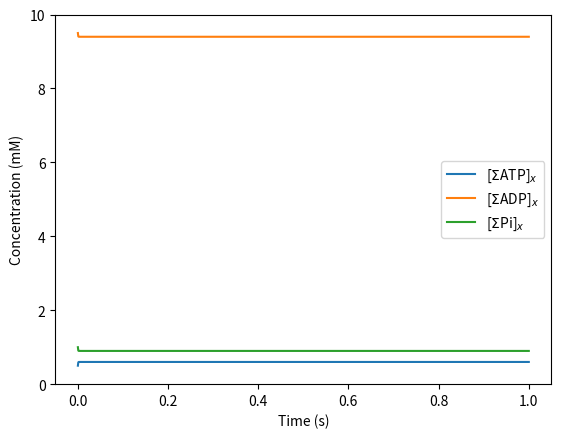
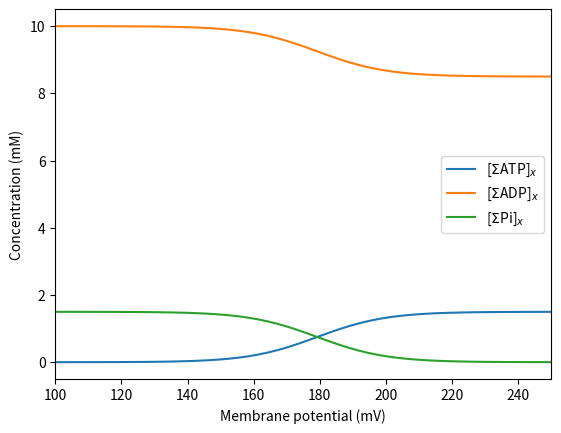

Write Python code to recreate these figures, in order.
#!/usr/bin/env python
# coding: utf-8

# # Basic chemical, electrical, and thermodynamic principles
# 
# To develop a quantitative understanding of how these processes work, we start with a set of definitions of the some quantities and concepts with which we are concerned. Specifically, this section reviews basic biochemical, thermodynamic, and related concepts that are particularly relevant to the quantitative analysis of mitochondrial ATP synthesis.  
# 
# ```{figure} Figure1.png 
# ------
# name: mitofig
# ------
# Diagram of a mitochondrion with the cytosol, intermembrane space (IMS), and matrix indicated. *Inset from left to right:* Protein channels and complexes associated with oxidative phosphorylation in the cristae of the mitochondrion. Complex I (C1) catalyzes the oxidation of NADH$^{2-}$ to NAD$^{-}$ and reduction of ubiquinone (Q) to QH$_2$. Complex II (C2) catalyzes the oxidation of FADH$_2$ to FAD coupled to the reduction of Q. Complex III (C3) catalyzes the oxidation of QH$_2$ coupled to the reduction of cytochrome c (Cyt c). Complex IV (C4) catalyzes the oxidation of Cyt c coupled to the reduction of oxygen to water. These redox transfers drive pumping of H$^+$ ions out of the matrix, establishing the proton motive force across the inner mitochondrial membrane (IMM) that drives ATP synthesis at complex V, or the F$_0$F$_1$-ATPase (F$_0$F$_1$). The adenine nucleotide translocase (ANT) exchanges matrix ATP for IMS ADP. The inorganic phosphate cotransporter (PiC) brings protons and Pi from the IMS to the matrix. Lastly, there is a passive H$^{+}$ leak across the IMM. (Figure created with Biorender.com.)
# ```

# ## Mitochondrial anatomy
# 
# The mitochondrion is a membrane-bound, rod-shaped organelle that is responsible for generating most of the chemical energy needed to power the cell's biochemical reactions by respiration {cite}`Nicholls2013`. Mitochondria are comprised of an outer and inner membrane that are separated by the intermembrane space (IMS) ({numref}`mitofig`). The outer mitochondrial membrane is freely permeable to small molecules and ions. The IMM folds inward to make cristae that extend into the matrix. Transmembrane channels called porins and the respiratory complexes involved in oxidative phosphorylation and ATP synthesis allow for more selective IMM permeability. The IMM encloses the mitochondrial matrix, which contains mitochondrial deoxyribonucleic acid (DNA), the majority of mitochondrial proteins, soluble metabolic intermediates including ATP, ADP, and Pi, and the enzymes catalyzing the tricarboxylic acid (TCA) cycle and $\beta$-oxidation. 

# ## IMM capacitance
# 
# The IMM acts as an electrical capacitor to store energy in an electrostatic potential difference between the milieu on each side. Electrical capacitance of a membrane ($C_m$) is the proportionality between the rate of charge transport across the membrane, i.e. current ($I$), to the rate of membrane potential ($\Delta \Psi$) change, that is, 
# ```{math}
#     C_m \dfrac{ {\rm d} {\Delta\Psi}}{{\rm d} t} = I.
# ```
# In the model and associated calculations presented below, we express fluxes in units of moles per unit time per unit volume of mitochondria. Thus, it is convenient to obtain an estimate of $C_m$ in units of mole per volt per volume of mitochondria. Mitochondria take on a roughly ellipsoid shape in vivo, and a more spherical morphometry in suspension of purified mitochondria {cite}`Picard2011`. To estimate the mitochondrial surface area-to-volume ratio, we take a representative mitochondrion as a sphere with radius $r = 1 \ \mu\text{m}$ and obtain a surface area-to-volume ratio of $3 \ \mu\text{m}^{-1}$.   Furthermore, we estimate that the IMM has ten-fold greater surface area than the outer membrane, yielding a surface area to volume ratio of $30 \ \mu\text{m}^{-1}$ for the IMM. Since the capacitance density of biological membranes ranges from $0.5\text{-}1.0 \mu\text{F cm}^{-2}$, or $0.5 \text{-} 1.0 \times \ 10^{-8} \ \mu\text{F} \ \mu\text{m}^{-2}$ {cite}`Nicholls2013`, $C_m$ is approximately $30 \times 10^{-8} \ \mu\text{F} \ \mu\text{m}^{-3} = 300 \ \text{F (L mito)}^{-1}$. To convert to the units used in the calculations below, we have 
# ```{math}
#   C_m = 300 \ \frac{\rm F}{\rm L \ mito} = 300 \ \frac{\rm C}{\rm V \cdot L \, mito}\cdot 
#     \frac{1}{F}\, \frac{\rm mol}{\rm C} =
#   3.1 \times 10^{-3} \, 
#   \frac{\rm mol}{\rm V \cdot  L \, mito}, \,
# ```
# where $F = 96,485 \ \text{C mol}^{-1}$ is Faraday's constant. 

# ## Gibbs free energy
# 
# 
# A *free energy* is a thermodynamic quantity that relates a change in the thermodynamic state of a system to an associated change in total entropy of the system plus its environment. Chemical reaction processes necessarily proceed in the direction associated with a reduction in free energy {cite}`Nicholls2013`. When free energy of a system is reduced, total entropy (of the universe) is increased. The form of free energy that is operative in constant-temperature and constant-pressure systems (most relevant for biochemistry) is the Gibbs free energy, or simply the *Gibbs energy*. 
# 
# 
# For a chemical reaction of reactants $A_i$ and products $B_j$, 
# ```{math}
#     \sum_{i = 1}^M m_i A_i \rightleftharpoons \sum_{j = 1}^N n_j B_j
# ```
# where $M$ and $N$ are the total number of reactants and products, respectively, and $m_i$ and $n_j$ are the coefficients of reactant $i$ and product $j$, respectively, the Gibbs energy can be expressed as
# ```{math}
# :label: Delta_rG     
#     \Delta_r G = \Delta_r G^\circ + R{\rm T} \ln \left( \dfrac{ \prod_{i = 1}^{N} [\text{B}_j]^{n_i}}{ \prod_{i = 1}^{M} [\text{A}_i]^{m_i}} \right), 
# ```   
# where $\Delta_r G^\circ$ is the reference Gibbs energy for the reaction (a constant at given constant chemical conditions of temperature, pressure, ionic conditions, etc.), $R = 8.314 \ \text{J mol}^{-1} \ \text{K}^{-1}$ is the gas constant, and $\text{T} = 310.15 \ \text{K}$ is the temperature. The second term on the right hand side of Equation {eq}`Delta_rG` governs how changes in concentrations of species affects $\Delta_r G$.   Applications of Equation {eq}`Delta_rG` to reactions in aqueous solution usually adopt the convention that all solute concentrations are measured relative to 1 Molar, ensuring that the argument of the logarithm is unitless regardless of the stoichiometry of the reaction.   
# 
# A system is in chemical equilibrium when there is no thermodynamic driving force, that is, $\Delta_r G = 0$. Thus, for this chemical reaction the reference Gibbs energy is related to the equilibrium constant as
# ```{math} 
#     K_{eq} = \left( \frac{\prod_{i = 1}^{N} [\text{B}_j]^{n_i}}{\prod_{i = 1}^{M} [\text{A}_i]^{m_i}} \right)_{eq}
#            = \exp\left\{ -\frac{\Delta_r G^\circ}{R{\rm T}} \right\} .
# ```

# ## Membrane potential and proton motive force
# 
# Free energy associated with the oxidation of primary fuels is transduced to generate the chemical potential across the IMM known as the {\em proton motive force}, which is used to synthesize ATP in the matrix and transport ATP out of the matrix to the cytosol {cite}`Nicholls2013`. The thermodynamic driving force for translocation of hydrogen ions ($\text{H}^{+}$) across the IMM has two components: the difference in electrostatic potential across the membrane, $\Delta\Psi$ (V), and the difference in $\text{H}^{+}$ concentration (or activity) between the media on either side of the membrane, $\Delta\text{pH}$, that is 
# ```{math}
# :label: DG_H
#     \Delta G_{\rm H} &=& -F\Delta\Psi + R{\rm T}\ln\left( [{\rm H}^+]_x/[{\rm H}^+]_c \right)  \nonumber \\
#     &=&  -F\Delta\Psi - 2.3 R{\rm T} \, \Delta{\rm pH},
# ```
# where the subscripts $x$ and $c$ indicate matrix and external (cytosol) spaces. $\Delta\Psi$ is defined as the cytosolic potential minus matrix potential, yielding a negative change in free energy for a positive potential. Membrane potential in respiring mitochondria is approximately $150 \text{-} 200 \ \text{mV}$, yielding a contribution to $\Delta G_{\rm H}$ on the order of $15 \text{-} 20 \ \text{kJ mol}^{-1}$ {cite}`Bazil2016`. Under in vitro conditions, $\Delta\text{pH}$ between the matrix and external buffer is on the order of $0.1 \ \text{pH}$ units {cite}`Bazil2016`. Thus, the contribution to proton motive force from a pH difference is less than $1 \ \text{kJ mol}^{-1}$ and substantially smaller than that from $\Delta\Psi$.

# ## Thermodynamics of ATP synthesis/hydrolysis
# 
# Under physiological conditions the ATP hydrolysis reaction
# ```{math} 
# :label: ATP1
# 	\text{ATP}^{4-} + \text{H}_2\text{O} \rightleftharpoons 
# 	    \text{ADP}^{3-} + \text{HPO}_4^{2-} + \text{H}^{+} 
# ```
# is thermodynamically favored to proceed from the left-to-right direction. The Gibbs energy associated with turnover of this reaction is 
# ```{math}
# :label: DrG_ATP
# 	\Delta_r G_{\rm ATP} = \Delta_r G^o_\text{ATP} + R{\rm T} \ln 
# 	\left( \frac{ [\text{ADP}^{3-}] [\text{HPO}_4^{2-}] [{\rm H}^{+}] }
# 	{ [\text{ATP}^{4-}] }\right),
# ```
# where the Gibbs energy for ATP hydrolysis under physiological conditions is approximately $\Delta_r G^o_\text{ATP} = 4.99 \ \text{kJ mol}^{-1}$ {cite}`Li2011`.   Using the convention that all concentrations are formally defined as measured relative to 1 Molar, the argument of the logarithm in Equation {eq}`DrG_ATP` is unitless.   

# ### Calculation of the ATP hydrolysis potential
# 
# Equation {eq}`DrG_ATP` expresses the Gibbs energy of chemical Equation {eq}`ATP1` in terms of its *chemical species*. In practice, biochemistry typically deals with biochemical *reactants*, which are comprised of sums of rapidly interconverting chemical species. We calculate the total ATP concentration, $[\Sigma \text{ATP}]$, in terms of its bound and unbound species, that is,
# ```{math}  
# :label: sumATP
# 	[\Sigma \text{ATP}] &= [\text{ATP}^{4-}] + [\text{MgATP}^{2-}] + [\text{HATP}^{3-}] + [\text{KATP}^{3-}] \nonumber\\
# 	&= [\text{ATP}^{4-}] + \frac{[\text{Mg}^{2+}] [\text{ATP}^{4-}]}{K_{\text{MgATP}}} + \frac{ [\text{H}^{+}] [\text{ATP}^{4-}]}{K_{\text{HATP}}} + \frac{ [\text{K}^{+}] [\text{ATP}^{4-}]}{K_{\text{KATP}}} \nonumber \\
# 	&= [\text{ATP}^{4-}] \left( 1 + \frac{[\text{Mg}^{2+}]}{K_{\text{MgATP}}} + \frac{ [\text{H}^{+}]}{K_{\text{HATP}}} + \frac{ [\text{K}^{+}]}{K_{\text{KATP}}} \right) \nonumber \\
# 	&= [\text{ATP}^{4-}] P_{\text{ATP}},
# ```
# where $P_{\text{ATP}}$ is a *binding polynomial*. Here, we we account for only the single cation-bound species. (Free $\text{H}^+$ in solution associates with water to form $\text{H}_3\text{O}^+$. Here we use [$\text{H}^+$] to indicate hydrogen ion activity, which is equal to $10^{-\text{pH}}$.)  {numref}`table-dissociationconstants` lists the dissociation constants used in this study from {cite}`Li2011`. Similarly, total ADP, [$\Sigma \text{ADP}$], and inorganic phosphate, [$\Sigma \text{Pi}$], concentrations are 
# ```{math} 
# :label: sumADP
#     [\Sigma {\rm ADP} ] &= [{\rm ADP}^{3-}]\left( 1 + \frac{[{\rm Mg}^{2+}]}{K_{\rm MgADP}} + \frac{ [{\rm H}^{+}]}{K_{\rm HADP}} + \frac{ [{\rm K}^{+}]}{K_{\rm KADP}} \right) \nonumber \\
#     &= [{\rm ADP}^{3-}]P_{\rm ADP} 
# ```
# and
# ```{math}
# :label: sumPi
#     [\Sigma {\rm Pi} ] &= [{\rm HPO}_4^{2-}] \left( 1 + \frac{[{\rm Mg}^{2+}]}{K_{\rm MgPi}} + \frac{ [{\rm H}^{+}]}{K_{\rm HPi}} + \frac{ [{\rm K}^{+}]}{K_{\rm KPi}} \right) \nonumber \\
#     &= [{\rm HPO}_4^{2-}] P_{\rm Pi},
# ```
# for binding polynomials $P_{\text{ADP}}$ and $P_{\text{Pi}}$. 
# 
# Expressing the Gibbs energy of ATP hydrolysis in Equation {eq}`ATP1` in terms of biochemical reactant concentrations, we obtain
# ```{math} 
# :label: ATP2
#     \Delta_r G_{\rm ATP} &= \Delta_r G^o_\text{ATP} + R{\rm T} \ln \left(
#     \frac{[\Sigma{\rm ADP}][\Sigma{\rm Pi}]}
#     {[\Sigma{\rm ATP}]}\cdot\frac{[{\rm H}^+]P_{\rm ATP}}{P_{\rm ADP}P_{\rm Pi}}
#     \right) \nonumber \\ 
#     &= \Delta_r G^o_\text{ATP}
#     + R{\rm T} \ln \left(\frac{[{\rm H}^+]P_{\rm ATP}}{P_{\rm ADP}P_{\rm Pi}} \right)
#     + R{\rm T} \ln \left(\frac{[\Sigma{\rm ADP}][\Sigma{\rm Pi}]}
#     {[\Sigma{\rm ATP}]}\right) \nonumber \\ 
#     &= \Delta_r G'^o_\text{ATP}
#     + R{\rm T} \ln \left(\frac{[\Sigma{\rm ADP}][\Sigma{\rm Pi}]}
#     {[\Sigma{\rm ATP}]}\right)
# ```
# where $\Delta_r G'^o_\text{ATP}$ is a transformed, or *apparent*, reference Gibbs energy for the reaction. 

# ```{list-table} Dissociation constants given as 10$^{-\text{p}K_a}$.
# :header-rows: 2
# :name: table-dissociationconstants
# 
# * - 
#   - 
#   - Ligand ($L$)
#   - 
# * -
#   - Mg$^{2+}$ 
#   - H$^{+}$ 
#   -	K$^{+}$	
# * - $K_{L-\text{ATP}}$ 
#   - $10^{-3.88}$ 
#   - $10^{-6.33}$ 
#   - $10^{-1.02}$ 
# * - $K_{L-\text{ADP}}$ 
#   - $10^{-3.00}$ 
#   - $10^{-6.26}$ 
#   - $10^{-0.89}$  
# * - $K_{L-\text{Pi}}$ 
#   - $10^{-1.66}$ 
#   - $10^{-6.62}$ 
#   - $10^{-0.42}$  
# ```

# The following code computes the apparent Gibbs energy with $\text{pH} = 7$, $[\text{K}^{+}] = 150 \ \text{mM}$, and $[\text{Mg}^{2+}] = 1 \ \text{mM}$. Biochemical reactant concentrations are set such that the total adenine nucleotide (TAN) pool inside the mitochondrion is $10 \ \text{mM}$, $[\Sigma \text{ATP}] = 0.5 \ \text{mM}$, $[\Sigma \text{ADP}] = 9.5 \ \text{mM}$, and $[\Sigma \text{Pi}] = 1 \ \text{mM}$. Here, we obtain a value of approximately $\text{-}45 \ \text{kJ mol}^{-1}$.  

# In[1]:


# Import numpy package for calculations 
import numpy as np

# Dissociation constants
K_MgATP = 10**(-3.88)
K_MgADP = 10**(-3.00)
K_MgPi  = 10**(-1.66)
K_HATP  = 10**(-6.33)
K_HADP  = 10**(-6.26)
K_HPi   = 10**(-6.62)
K_KATP  = 10**(-1.02)
K_KADP  = 10**(-0.89)
K_KPi   = 10**(-0.42)

#  Gibbs energy under physiological conditions(J mol^(-1))
DrGo_ATP = 4990

# Thermochemical constants
R = 8.314           # J (mol * K)**(-1)
T = 310.15          # K
F = 96485           # C mol**(-1)

# Environment concentrations 
pH = 7
H  = 10**(-pH)      # Molar 
K  = 150e-3         # Molar 
Mg = 1e-3           # Molar 

# Binding polynomials
P_ATP = 1 + H/K_HATP + K/K_KATP + Mg/K_MgATP # equation 6
P_ADP = 1 + H/K_HADP + K/K_KADP + Mg/K_MgADP # equation 7 
P_Pi  = 1 + H/K_HPi  + K/K_KPi  + Mg/K_MgPi  # equation 8 

# Total concentrations 
sumATP = 0.5e-3         # Molar
sumADP = 9.5e-3         # Molar
sumPi  = 1.0e-3         # Molar

# Reaction:
# ATP4− + H2O ⇌ ADP3− + HPO2−4 + H+

# Use equation 8 to calcuate apparent reference Gibbs energy 
DrG_ATP_apparent = DrGo_ATP + R * T * np.log(H * P_ATP / (P_ADP * P_Pi))

# Use equation 8 to calculate reaction Gibbs energy 
DrG_ATP = DrG_ATP_apparent + R * T * np.log((sumADP * sumPi / sumATP))

print('Gibbs energy of ATP hydrolysis (kJ mol^(-1))')
print(DrG_ATP / 1000) 


# The reactant concentrations used in the above calculation represent reasonable values for concentrations in the mitochondrial matrix. In the cytosol, the ATP/ADP ratio is on the order of 100:1, yielding a $\Delta_r G_\text{ATP}$ of approximately $\text{-}64 \ \text{kJ mol}^{-1}$. 
# 
# Note the large difference in magnitude of the estimated Gibbs energy of ATP hydrolysis inside (-$45 \ \text{kJ mol}^{-1}$) versus outside (-$64 \ \text{kJ mol}^{-1}$) of the mitochondrial matrix. Light will be shed on the mechanisms underlying this difference via the calculations and analyses presented below.   

# ### ATP synthesis in the mitochondrial matrix
# 
# The F$_0$F$_1$ ATP synthase catalyzes the synthesis of ATP from ADP and Pi by coupling to the translocation of  $n_{\text{F}} = 8/3$ protons from the cytosol to the matrix via the combined reaction
# ```{math} 
# :label: ATP3
#     ({\rm ADP}^{3-})_x + ({\rm HPO}_4^{2-})_x + ({\rm H}^+)_x + n_{\text{F}} (\text{H}^{+})_c 
# 	\rightleftharpoons 
# 	({\rm ATP})^{4-}_x + {\rm H_2O} +  n_{\text{F}} (\text{H}^{+})_x \, .
# ``` 
# Using the Gibbs energy of the reaction of Equation {eq}`ATP2` and the proton motive force in Equation {eq}`DG_H`, the overall Gibbs energy for the coupled process of ATP synthesis and proton transport via the F$_0$F$_1$ ATP synthase is 
# ```{math} 
# :label: DG_F
# 	\Delta G_{\text{F}} &=& -\Delta_r G_{\rm ATP} + n_\text{F} \Delta G_{\rm H} \nonumber \\
# 	&=& -\Delta_r G'^o_\text{ATP} - R{\rm T} \ln \left(\frac{[\Sigma{\rm ADP}]_x[\Sigma{\rm Pi}]_x}
#     {[\Sigma{\rm ATP}]_x}\right) - n_\text{F} F \Delta \Psi + R{\rm T} \ln \left( 
#     \frac{ [{\rm H}^{+}]_x }{ [{\rm H}^{+}]_c } \right)^{n_{\rm F}} . 
# ```
# Note that the negative before $\Delta_r G_\text{ATP}$ indicates that the reaction of Equation {eq}`ATP1` is reversed in Equation {eq}`ATP3`. The equilibrium concentration ratio occurs when $\Delta G_{\text{F}} = 0$. Solving for the second term in Equation {eq}`DG_F`, we calculate the apparent equilibrium constant for ATP synthesis as 
# ```{math} 
# :label: Kapp_F
# 	K_{eq,\text{F}}^\prime = 
# 	    \left( \frac{[\Sigma{\rm ATP}]_x}{[\Sigma{\rm ADP}]_x[\Sigma{\rm Pi}]_x} \right)_{eq} = \exp\left\{\frac{ \Delta_rG'^o_{\rm ATP}  + n_{\rm F} F \Delta\Psi}{R{\rm T}}\right\}
#         \left( \frac{[{\rm H^+}]_c}{[{\rm H^+}]_x} \right)^{n_{\rm F}}. 
# ```

# (modelATPsynthesis)= 
# ### Mathematical modeling ATP synthesis
# 
# A simple model of ATP synthesis kinetics can be constructed using the apparent equilibrium constant and mass-action kinetics in the form
# ```{math}
# :label: J_F
#     J_{\text{F}} = X_{\text{F}} (K_{eq,\text{F}}^\prime [\Sigma \text{ADP}]_x [\Sigma \text{Pi}]_x - [\Sigma \text{ATP}]_x), 
# ``` 
# where $X_{\text{F}} = 1000 \ \text{mol s}^{-1} \ \text{(L mito)}^{-1}$ is a rate constant set to an arbitrarily high value that maintains the reaction in equilibrium in model simulations. To simulate ATP synthesis at a given membrane potential, matrix pH, cytosolic pH, and cation concentrations, we have
# ```{math} 
# :label: system-ATPase
#     \left\{       
#         \renewcommand{\arraystretch}{2}
#         \begin{array}{rl}
#             \dfrac{ {\rm d} [\Sigma \text{ATP}]_x }{{\rm d} t} &= J_\text{F} / W_x  \\
#             \dfrac{ {\rm d} [\Sigma \text{ADP}]_x }{{\rm d} t} &= -J_\text{F} / W_x  \\ 
#             \dfrac{ {\rm d} [\Sigma \text{Pi}]_x }{{\rm d} t}  &= -J_\text{F} / W_x, 
#         \end{array} 
#         \renewcommand{\arraystretch}{1}
#     \right. 
# ```
# where $W_x \ \text{((L matrix water) (L mito)}^{-1}$) is the fraction of water volume in the mitochondrial matrix to total volume of the mitochondrion. Dissociation constants are listed in {numref}`table-dissociationconstants` and all other parameters are listed in {numref}`table-biophysicalconstants`. 

# ```{list-table} Parameters for ATP synthesis in vitro.
# :header-rows: 1
# :name: table-biophysicalconstants
# 
# * - Symbol 
#   - Units 
#   - Description 
#   - Value 
#   - Source
# * - F$_0$F$_1$ ATP synthase constants 
#   -
#   -
#   -
#   -
# * - $n_{\text{F}}$ 
#   - 
#   - Protons translocated  
#   - $8/3 $
#   - {cite}`Nicholls2013` 
# * - $X_\text{F}$ 
#   - mol s$^{-1}$ (L mito)$^{-1}$ 
#   - Rate constant 
#   - $1000 $
#   - 
# * - $\Delta_r G_\text{ATP}^\circ$ 
#   - kJ mol$^{-1}$ 
#   - Reference Gibbs energy  
#   - $4.99 $
#   - {cite}`Li2011` 
# * - Biophysical constants 
#   -
#   -
#   -
#   -
# * - $R$ 
#   - J mol$^{-1}$ K$^{-1}$ 
#   - Gas constant 
#   - $8.314 $
#   - 
# * - $T$ 
#   - K 
#   - Temperature 
#   - $310.15 $
#   - 
# * - $F$ 
#   - C mol$^{-1}$ 
#   - Faraday's constant 
#   - $96485$ 
#   - 
# * - $C_m$ 
#   - mol V$^{-1}$ (L mito)$^{-1}$ 
#   - IMM capacitance 
#   - $3.1\text{e-}3$ 
#   - {cite}`Beard2005` 
# * - Volume ratios 
#   -
#   -
#   -
#   -
# * - $V_c$ 
#   - (L cyto) (L cell)$^{-1}$ 
#   - Cyto to cell ratio 
#   - $0.6601$
#   - {cite}`Bazil2016`
# * - $V_m$ 
#   - (L mito) (L cell)$^{-1}$ 
#   - Mito to cell ratio 
#   - $0.2882$ 
#   - {cite}`Bazil2016`
# * - $V_{m2c}$ 
#   - (L mito) (L cyto)$^{-1}$ 
#   - Mito to cyto ratio 
#   - $V_m / V_c$ 
#   - 
# * - $W_c$ 
#   - (L cyto water) (L cyto)$^{-1}$ 
#   - Cyto water space ratio 
#   - $0.8425$ 
#   - {cite}`Bazil2016` 
# * - $W_m$ 
#   - (L mito water) (L mito)$^{-1}$ 
#   - Mito water space ratio 
#   - $0.7238 $
#   - {cite}`Bazil2016` 
# * -	$W_x$ 
#   - (L matrix water) (L mito)$^{-1}$ 
#   - Mito matrix water space ratio 
#   - $0.9$ $W_m$
#   - {cite}`Bazil2016` 
# * - $W_i$ 
#   - (L IM water) (L mito)$^{-1}$ 
#   - IMS water space ratio 
#   - $0.1$ $W_m$ 
#   - {cite}`Bazil2016` 
# ```

# The following code simulates steady state ATP, ADP, and Pi concentrations for $\Delta \Psi = 175 \ \text{mV}$. Here, a pH gradient is fixed across the IMM such that the pH in the matrix is slightly more basic than the cytosol, $\text{pH}_x = 7.4$ and $\text{pH}_c = 7.2$. All other conditions remain unchanged. 

# In[2]:


import matplotlib.pyplot as plt
import numpy as np

get_ipython().system('pip install scipy')
from scipy.integrate import solve_ivp


# Define system of ordinary differential equations from equation (13)
def dXdt(t, X, DPsi, pH_c):
    # Unpack X state variable
    sumATP, sumADP, sumPi = X
    
    # Biophysical constants 
    R   = 8.314          # J (mol * K)**(-1)
    T   = 310.15         # K
    F   = 96485          # C mol**(-1)
    
    # F0F1 constants 
    n_F    = 8/3
    X_F    = 1000        # mol (s * L mito)**(-1)
    DrGo_F = 4990        # (J mol**(-1))
    
    # Dissociation constants
    K_MgATP = 10**(-3.88)
    K_MgADP = 10**(-3.00)
    K_MgPi  = 10**(-1.66)
    K_HATP  = 10**(-6.33)
    K_HADP  = 10**(-6.26)
    K_HPi   = 10**(-6.62)
    K_KATP  = 10**(-1.02)
    K_KADP  = 10**(-0.89)
    K_KPi   = 10**(-0.42)

    # Environment concentrations 
    pH_x = 7.4          # pH in matrix
    H_x  = 10**(-pH_x)  # M 
    H_c  = 10**(-pH_c)  # M 
    K_x  = 150e-3       # M 
    Mg_x = 1e-3         # M 

    # Volume ratios
    W_m = 0.7238         # (L mito water) (L mito)**(-1)
    W_x = 0.9 * W_m      # (L matrix water) (L mito)**(-1)
    
    # Binding polynomials
    P_ATP = 1 + H_x/K_HATP + K_x/K_KATP + Mg_x/K_MgATP # equation 5
    P_ADP = 1 + H_x/K_HADP + K_x/K_KADP + Mg_x/K_MgADP # equation 6 
    P_Pi  = 1 + H_x/K_HPi  + K_x/K_KPi  + Mg_x/K_MgPi  # equation 7 
    
    # Gibbs energy (equation 9)
    DrGapp_F = DrGo_F + R * T * np.log(H_x * P_ATP / (P_ADP * P_Pi))
    
    # Apparent equilibrium constant 
    Kapp_F = np.exp((DrGapp_F + n_F * F * DPsi)/ (R * T)) * (H_c / H_x) ** n_F
    
    # Flux (mol (s * L mito)**(-1))  
    J_F = X_F * (Kapp_F * sumADP * sumPi - sumATP)
       
    ###### Differential equations (equation 13) ######
    dATP = J_F / W_x
    dADP = -J_F / W_x
    dPi  = -J_F / W_x
    
    dX = (dATP, dADP, dPi)
    return dX


# Simple steady state simulation at 175 mV membrane potential 

# Initial conditions (M)
sumATP_0 = 0.5e-3
sumADP_0 = 9.5e-3
sumPi_0  = 1e-3

X_0 = np.array([sumATP_0, sumADP_0, sumPi_0])

# Inputs  
DPsi = 175e-3 # Constant membrane potential (V)
pH_c = 7.2    # IMS/buffer pH 

solutions = solve_ivp(dXdt, [0, 1], X_0, method = 'Radau', args = (DPsi,pH_c))
t = solutions.t
results = solutions.y 
results = results * 1000

# Plot figure 
plt.figure()
plt.plot(t, results[0,:], label = '[$\Sigma$ATP]$_x$')
plt.plot(t, results[1,:], label = '[$\Sigma$ADP]$_x$')
plt.plot(t, results[2,:], label = '[$\Sigma$Pi]$_x$')
plt.legend()
plt.xlabel('Time (s)')
plt.ylabel('Concentration (mM)')
plt.ylim(0, 10)
plt.show()


# 
# **Figure 2:** Steady state solution from Equation {eq}`system-ATPase` for $\Delta \Psi = 175$ mV, $\text{pH}_x = 7.4$, and $\text{pH}_c = 7.2$.
# 

# The above simulation shows that under the clamped pH and $\Delta\Psi$ conditions simulated here, the model quickly approaches an equilibrium steady state. (Even though all reaction fluxes go to zero in the final steady state, the ATP hydrolysis potential attains a finite nonzero value because of the energy supplied by the clamped proton motive force.) Most of the adenine nucleotide remains in the form of ADP and the   final   ATP/ADP ratio in the matrix is approximately $1$:$20$, with the inorganic phosphate concentration of approximately $1 \ \text{mM}$.
# 
# To explore how the equilibrium changes with membrane potential, the following code computes the predicted equilibrium steady-state over a ranges of $\Delta\Psi$ from $100$ to $250 \ \text{mV}$. 

# In[8]:


### Simulate over a range of membrane potential from 100 mV to 250 mV ###

# Define array to iterate over
membrane_potential = np.linspace(100,250)    # mV

# Constant external pH
pH_c = 7.2 # IMS/buffer pH

# Define arrays to store steady state results 
ATP_steady_DPsi = np.zeros(len(membrane_potential))
ADP_steady_DPsi = np.zeros(len(membrane_potential))
Pi_steady_DPsi  = np.zeros(len(membrane_potential))

# Iterate through range of membrane potentials 
for i in range(len(membrane_potential)):
    DPsi = membrane_potential[i] / 1000      # convert to V
    temp_results = solve_ivp(dXdt, [0, 5], X_0, method = 'Radau', args = (DPsi, pH_c,)).y*1000  # Concentration in mM
    ATP_steady_DPsi[i] = temp_results[0,-1] 
    ADP_steady_DPsi[i] = temp_results[1,-1] 
    Pi_steady_DPsi[i] = temp_results[2,-1] 
    
# Concentration vs DPsi
plt.figure()
plt.plot(membrane_potential, ATP_steady_DPsi, label = '[$\Sigma$ATP]$_x$')
plt.plot(membrane_potential, ADP_steady_DPsi, label = '[$\Sigma$ADP]$_x$')
plt.plot(membrane_potential, Pi_steady_DPsi, label = '[$\Sigma$Pi]$_x$')
plt.legend()
plt.xlabel('Membrane potential (mV)')
plt.ylabel('Concentration (mM)')
plt.xlim([100, 250])
plt.show()    
    


# 
# **Figure 3:** Simulation of concentration versus $\Delta \Psi$ for Equation {eq}`system-ATPase` for $\Delta \Psi$ from $100$ to $250$ mV.

# The above simulations show that under physiological levels of $\Delta$pH, matrix ATP concentrations become essentially zero for values of the membrane potential less than approximately $150 \ \text{mV}$. At higher levels of $\Delta\Psi$, all of the available phosphate is used to phosphorylate ADP to ATP. Since the initial $[\text{Pi}]$ and $[\text{ATP}]$ are $1 \ \text{mM}$ and $0.5 \ \text{mM}$, respectively, the maximum ATP obtained at the maximal $\Delta\Psi$ is $1.5 \ \text{mM}$.

# In[ ]:




